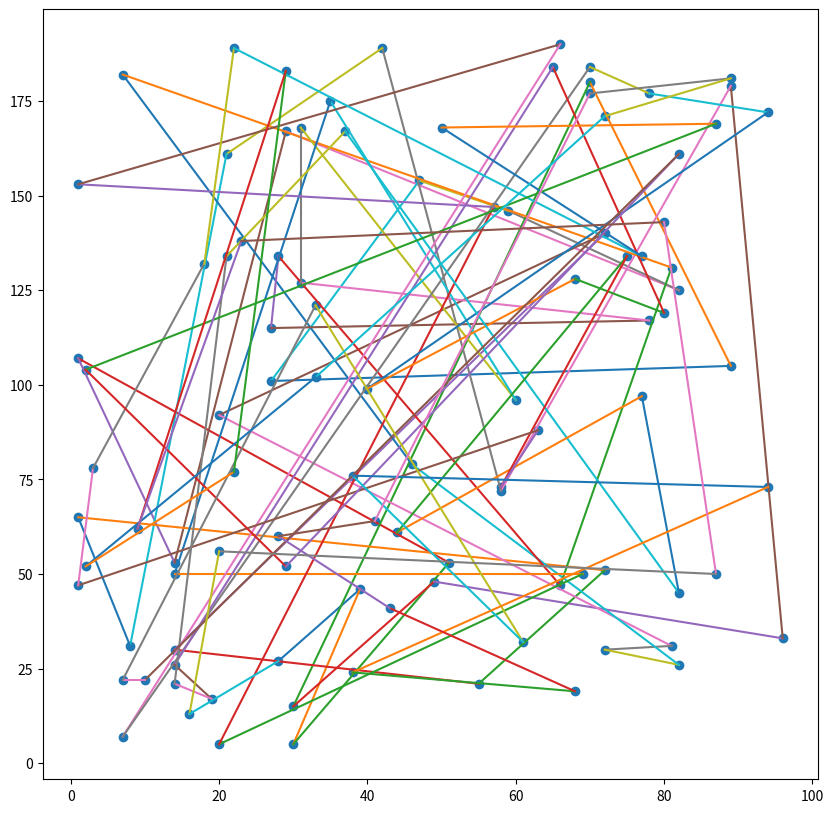
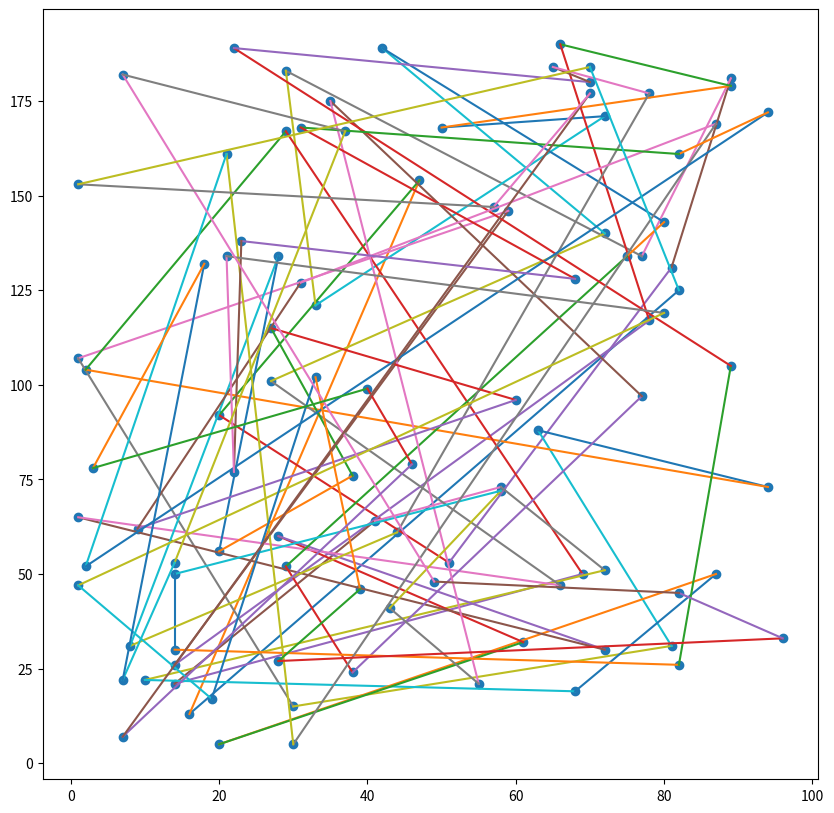
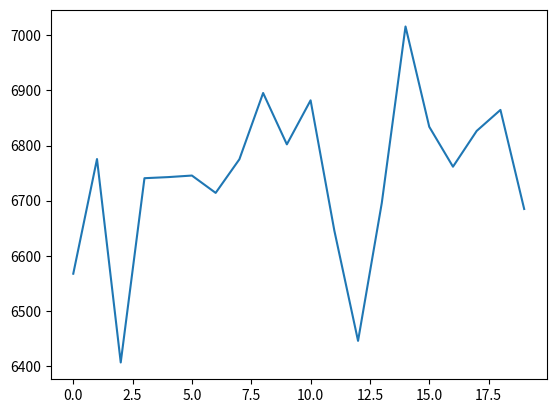

Source code (Python) for these figures, in order:
import random
import math
import matplotlib.pyplot as plt

MAPWIDTH = 100 # 地图的宽度
MAPLEN = 200 # 地图的长度

class Path:
    '''represent hamiltonian cycle.

    attributes:
    num(int):num of existing edges
    path(list):sequence of city ID listed in city_map
    city_map(CityMap):related map of cities
    '''
    def __init__(self, city_map, path_list=[]):
        self.num = city_map.num
        self.city_map = city_map
        if len(path_list) == 0:
            self.path = list(range(self.num))
            random.shuffle(self.path)
        else:
            self.path = path_list.copy()

    def get_distance(self):
        '''return total distance of the cycle.'''
        distance = 0
        for i in range(self.num):
            distance += self.city_map.map[self.path[i]][self.path[(i+1)%self.num]]
        return distance

    def crossover_path(self, partner):
        '''crossover with partner and return nothing.

        args:
        partner(Path):path to crossover with
        '''
        min = random.randint(0, self.num-1)
        max = random.randint(min, self.num-1)
        self.path[min: max+1], partner.path[min: max+1] = \
        partner.path[min: max+1], self.path[min: max+1]
        # 交换去重
        check_area = list(range(self.num))[0: min] +\
                     list(range(self.num))[max+1: self.num]
        ptn_s = 0
        for i in check_area:
            if self.path[i] in self.path[min:max+1]:
                for j in check_area[ptn_s:]:
                    if partner.path[j] in partner.path[min:max+1]:
                        self.path[i], partner.path[j] =\
                        partner.path[j], self.path[i]
                        ptn_s += 1
                        break
                    ptn_s += 1

class CityMap:
    '''representation of graph of cities.'''
    def __init__(self, num):
        self.num = num
        # 产生一个初始的城市地图，采用邻接矩阵来存储
        self.city = []
        for i in range(self.num):
            self.city.append((random.randrange(MAPWIDTH), 
                              random.randrange(MAPLEN)))
        # 先假设每个城市之间都有路
        self.map = [[0]*self.num for i in range(self.num)]
        for i in range(self.num):
            for j in range(self.num):
                self.map[i][j] = distance(self.city[i], 
                                          self.city[j])

class Group:
    '''representation of Group in revolution.'''

    def __init__(self, city_map, init_size):
        '''constructor of Group class.
        
        args:
        city_map(CityMap):city_map that the group is based on
        init_size(int):initial size of group
        '''
        self.city_map = city_map # 委托模式，仅仅是一个引用而不是新的对象
        self.init_size = init_size
        self.path = [Path(city_map) for i in range(init_size)]

    def score(self, save_rate=1.0):
        '''evaluate every path in the group and return a list of score.

        args:
        save_rate(float):highest surviving possibility
        '''
        result = []
        for i in range(self.init_size):
            result.append(float(1)/self.path[i].get_distance())
        max_possibility = max(result)
        result = [i / max_possibility * save_rate for i in result]
        return result

    def revolve(self, variation_rate):
        '''implement revolution.
        
        args:
        variation_rate(float):ratio of variate genes
        '''
        variation_rate = int(variation_rate * self.city_map.num)
        score = self.score()
        max_index = score.index(max(score))
        result = []
        for i in range(self.init_size):
            if random.random() > score[i]: # 把这一项变异掉
                list = self.path[max_index].path.copy()
                for i in range(variation_rate):
                    a = random.randrange(0, self.city_map.num)
                    b = random.randrange(0, self.city_map.num)
                    list[a], list[b] = list[b], list[a]
                self.path[i] = Path(self.city_map, list)
                result.append(0)
            else:
                result.append(1)
        good_index = [i[0] for i in enumerate(result) if i[1] == 1]
        random.shuffle(good_index)
        for i in range(int(len(good_index)/2)):
            self.path[good_index[2*i]].crossover_path(self.path[good_index[2*i+1]])

    def show(self, choice=0):
        '''display path as a matplotlib pic.
        
        args:
        choice(int):choose the path to display

        note:
        if choice missing then display the shortest path in the group.
        parameter choice should be within the range of 0~num or will arise Exception.
        '''
        if(choice == 0):
            score = self.score()
            choice = score.index(max(score))
        elif choice>0 and choice<len(self.path)+1:
            choice -= 1
        else:
            raise(Exception, "Wrong choice value.")

        plt.figure(figsize = (10, 10), dpi = 100)
        x = [i[0] for i in self.city_map.city]
        y = [i[1] for i in self.city_map.city]
        plt.scatter(x, y)
        for i in range(self.path[choice].num):
            plt.plot([self.city_map.city[self.path[choice].path[i]][0],\
                      self.city_map.city[self.path[choice].path[(i+1)%self.path[choice].num]][0]],\
                     [self.city_map.city[self.path[choice].path[i]][1],\
                      self.city_map.city[self.path[choice].path[(i+1)%self.path[choice].num]][1]])
        plt.show()

def distance(city1, city2):
    '''caculate and return distance between two cities.'''
    return math.sqrt(math.pow(city1[0]-city2[0], 2)+math.pow(city1[1]-city2[1], 2))

if __name__== '__main__':
    init_size = 1000
    epoch = 20

    city_map = CityMap(100)
    group = Group(city_map, init_size)
    result = []
    group.show()
    for i in range(epoch):
        group.revolve(10)
        score = group.score(0.8)
        min_length = group.path[score.index(max(score))].get_distance()
        print("min length:", min_length)
        result.append(min_length)
    group.show()
    plt.plot(result)
    plt.show()
